Run: headless pygame with SDL's dummy video driver; simulated clock (each Clock.tick advances the game by its frame time, no real sleeping); random seed 0; keys injected as events and as key.get_pressed() state; no mouse input.
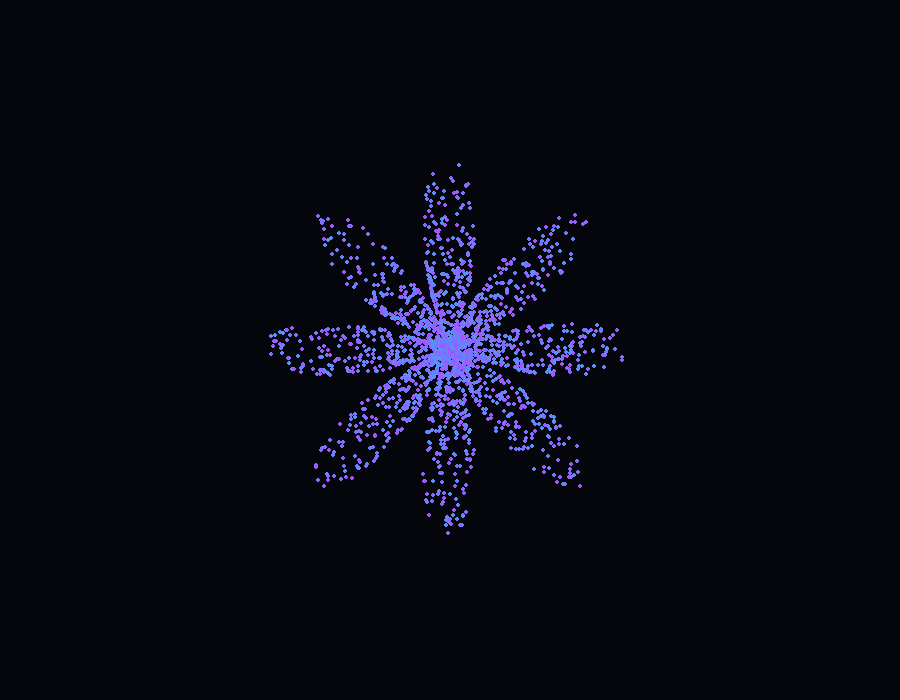
Frame 1 of 4 · flips 1–60 · no input
Frame 2 of 4 · flips 61–180 · tapped SPACE, RETURN · held RIGHT (→), D · screen unchanged from frame 1, image omitted
Frame 3 of 4 · flips 181–300 · held DOWN (↓), S · screen unchanged from frame 2, image omitted
Frame 4 of 4 · flips 301–420 · held LEFT (←), A, UP (↑), W · screen unchanged from frame 3, image omitted

The pygame program that drew these frames:


import pygame
import math
import random

pygame.init()

# ==========================================
# 1. WINDOW SETTINGS
# ==========================================

WIDTH = 900
HEIGHT = 700

screen = pygame.display.set_mode((WIDTH, HEIGHT))
pygame.display.set_caption("DIGITAL BLOOM")

clock = pygame.time.Clock()

# ==========================================
# 2. COLORS
# ==========================================

BLACK = (5, 5, 12)
VIOLET = (170, 80, 255)
BLUE = (80, 150, 255)

# ==========================================
# 3. FLOWER SETTINGS
# ==========================================

CENTER_X = WIDTH // 2
CENTER_Y = HEIGHT // 2

PETAL_SIZE = 190
PARTICLE_COUNT = 2500

particles = []

for i in range(PARTICLE_COUNT):

    angle = random.uniform(0, math.tau)
    distance = random.random()

    radius = PETAL_SIZE * abs(math.cos(4 * angle)) * distance

    x = CENTER_X + radius * math.cos(angle)
    y = CENTER_Y + radius * math.sin(angle)

    color_mix = random.random()

    color = (
        int(VIOLET[0] * (1 - color_mix) + BLUE[0] * color_mix),
        int(VIOLET[1] * (1 - color_mix) + BLUE[1] * color_mix),
        int(VIOLET[2] * (1 - color_mix) + BLUE[2] * color_mix)
    )

    particles.append((x, y, color))

# ==========================================
# 4. MAIN LOOP
# ==========================================

running = True

while running:

    for event in pygame.event.get():
        if event.type == pygame.QUIT:
            running = False

    screen.fill(BLACK)

    # Draw flower particles
    for x, y, color in particles:
        pygame.draw.circle(
            screen,
            color,
            (int(x), int(y)),
            2
        )

    pygame.display.flip()
    clock.tick(60)

pygame.quit()
